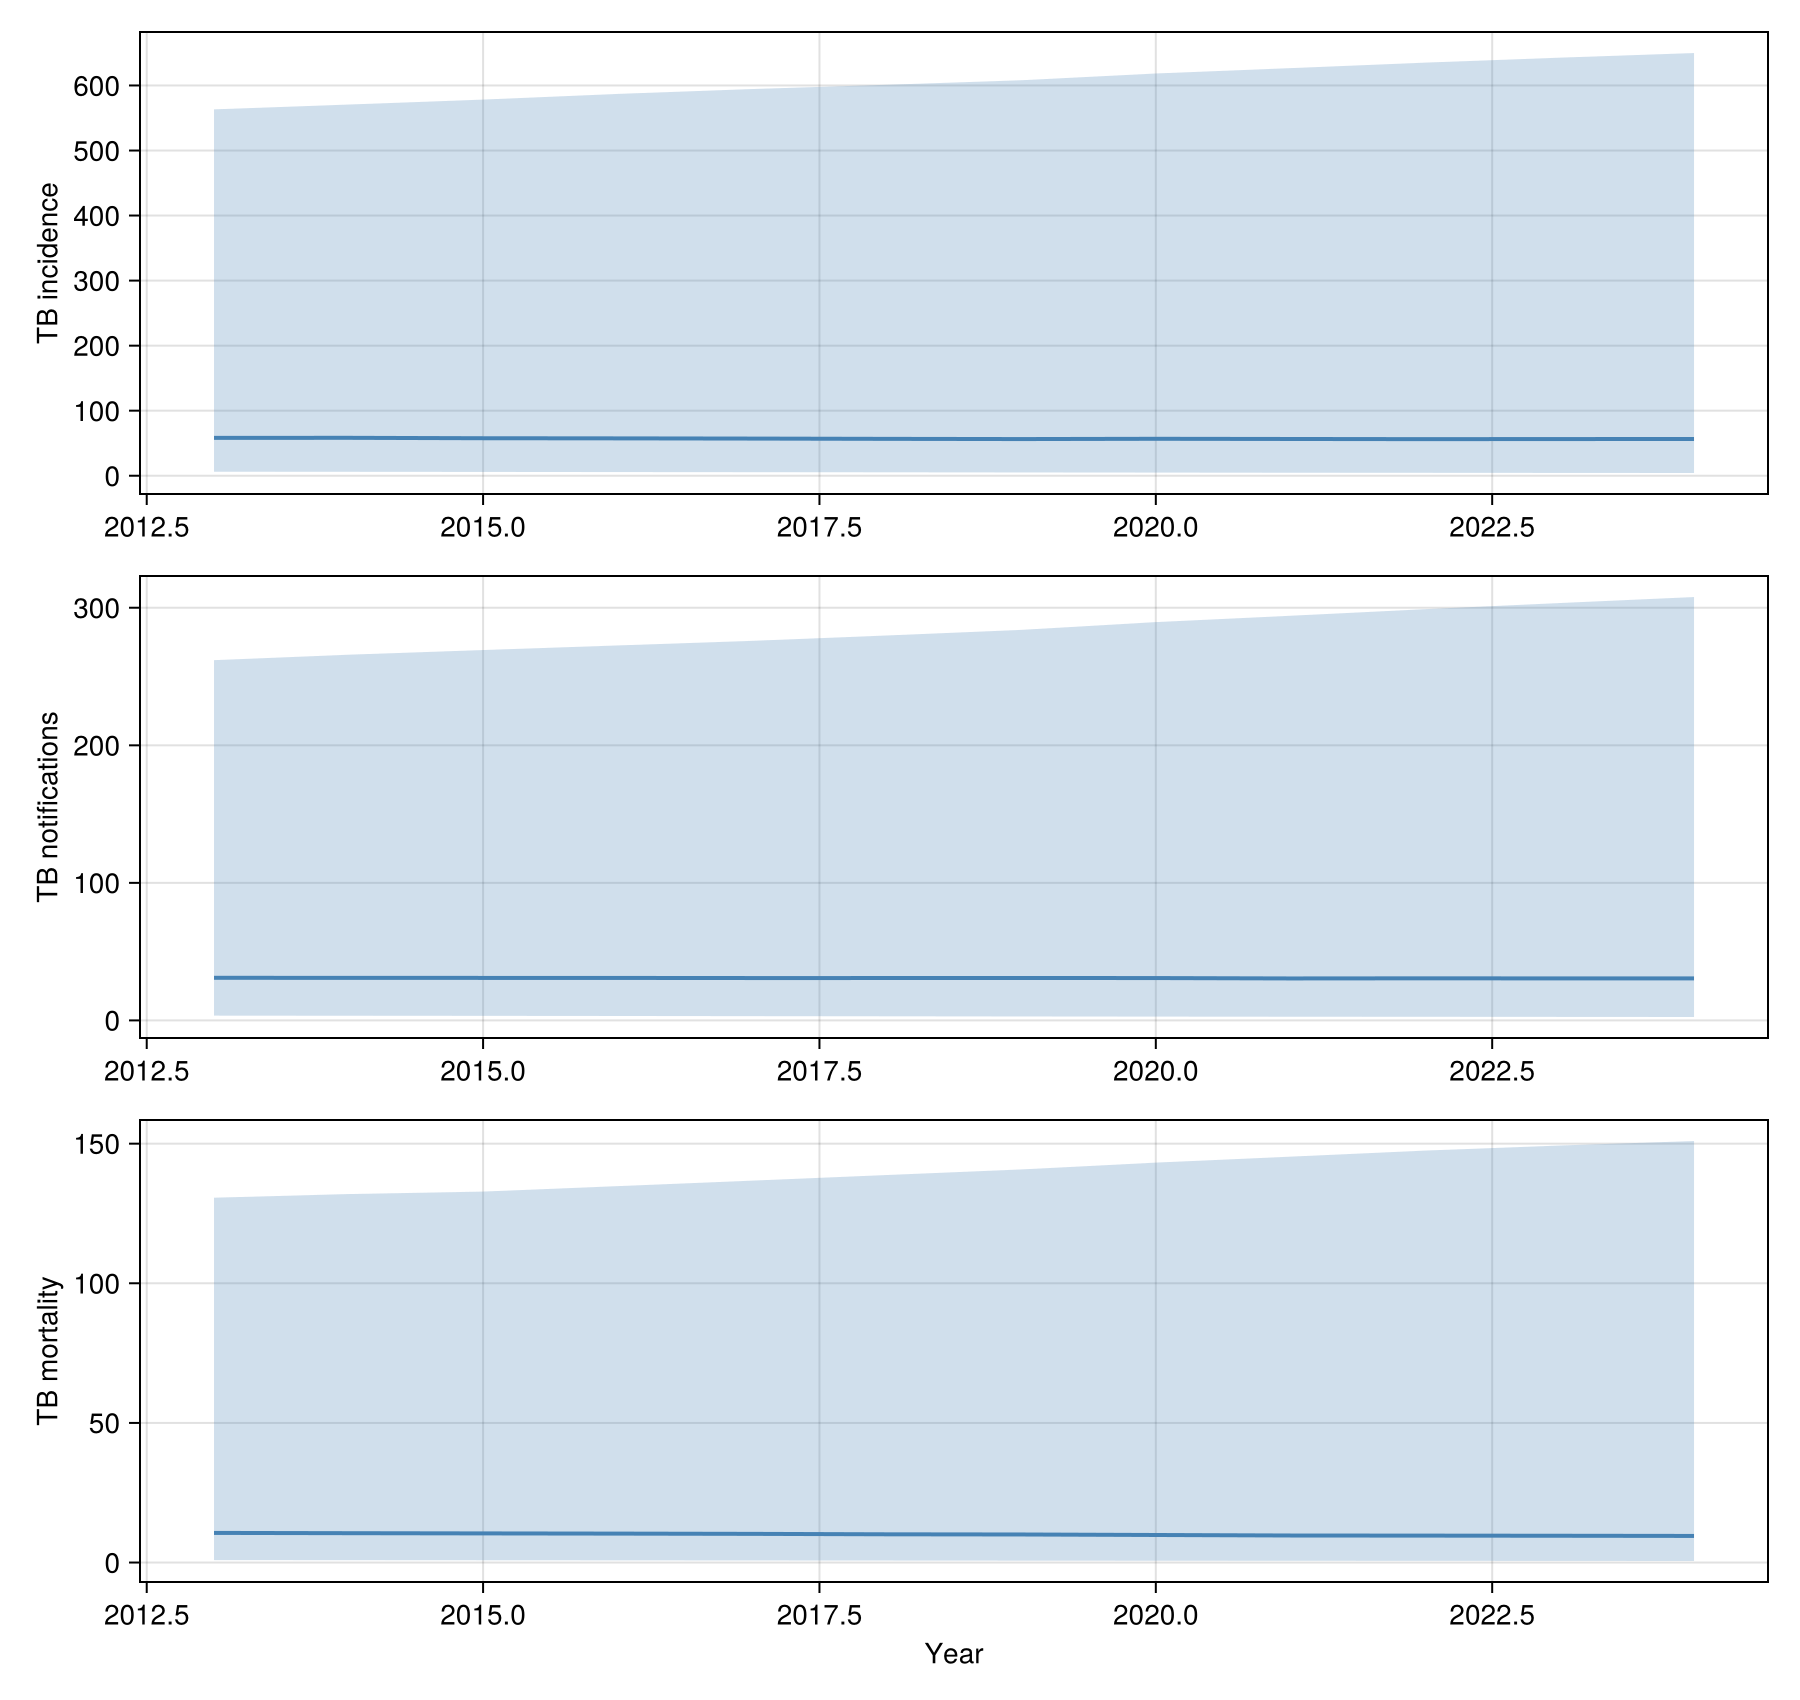

The table this chart was drawn from, first rows:
year, incidence_lower, incidence_median, incidence_upper, notifications_lower, notifications_median, notifications_upper, mortality_lower, mortality_median, mortality_upper
2013, 6.158, 58.19, 563.3, 3.476, 30.96, 261.9, 0.8734, 10.61, 130.6
2014, 5.993, 58.27, 570.7, 3.392, 30.95, 265.9, 0.8375, 10.52, 132
2015, 5.824, 57.64, 578.3, 3.308, 30.9, 269.3, 0.8035, 10.43, 132.8
2016, 5.611, 57.42, 587, 3.217, 30.88, 272.6, 0.7719, 10.37, 134.8
2017, 5.442, 57.12, 594.6, 3.097, 30.81, 276, 0.741, 10.27, 136.8
2018, 5.226, 56.67, 601.1, 2.982, 30.81, 279.8, 0.7113, 10.11, 138.8
2019, 5.011, 56.36, 608.1, 2.866, 30.85, 283.9, 0.6795, 10.05, 140.8
2020, 4.82, 56.77, 618.4, 2.767, 30.79, 289.6, 0.6529, 9.866, 143.2
2021, 4.601, 56.49, 626.7, 2.685, 30.51, 294.2, 0.6242, 9.685, 145.3
2022, 4.448, 56.23, 635.1, 2.62, 30.6, 299, 0.6032, 9.644, 147.5
2023, 4.31, 56.38, 642.7, 2.55, 30.54, 303.4, 0.5784, 9.596, 149.3
2024, 4.185, 56.47, 649.9, 2.48, 30.52, 307.8, 0.5541, 9.533, 150.9
